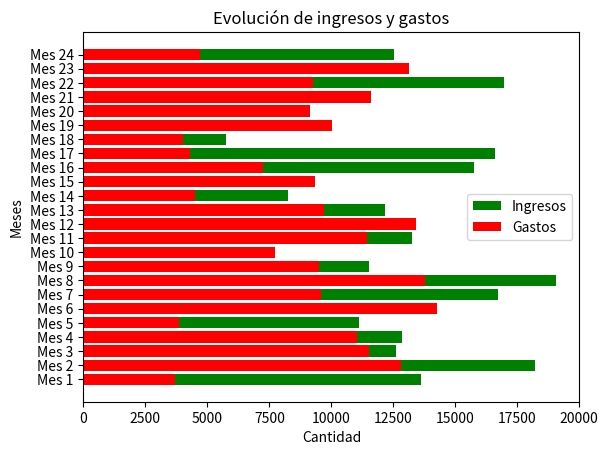

This figure's Python source:
import random
import matplotlib.pyplot as plt

def generar_datos():
    ingresos = [random.randint(5000, 20000) for _ in range(24)]
    gastos = [random.randint(3000, 15000) for _ in range(24)]
    return ingresos, gastos

def crear_grafico(ingresos, gastos):
    meses = [f'Mes {i+1}' for i in range(24)]

    plt.barh(meses, ingresos, color='green', label='Ingresos')
    plt.barh(meses, gastos, color='red', label='Gastos')

    plt.xlabel('Cantidad')
    plt.ylabel('Meses')
    plt.title('Evolución de ingresos y gastos')
    plt.legend()
    plt.show()

def main():
    ingresos, gastos = generar_datos()
    crear_grafico(ingresos, gastos)

if __name__ == "__main__":
    main()